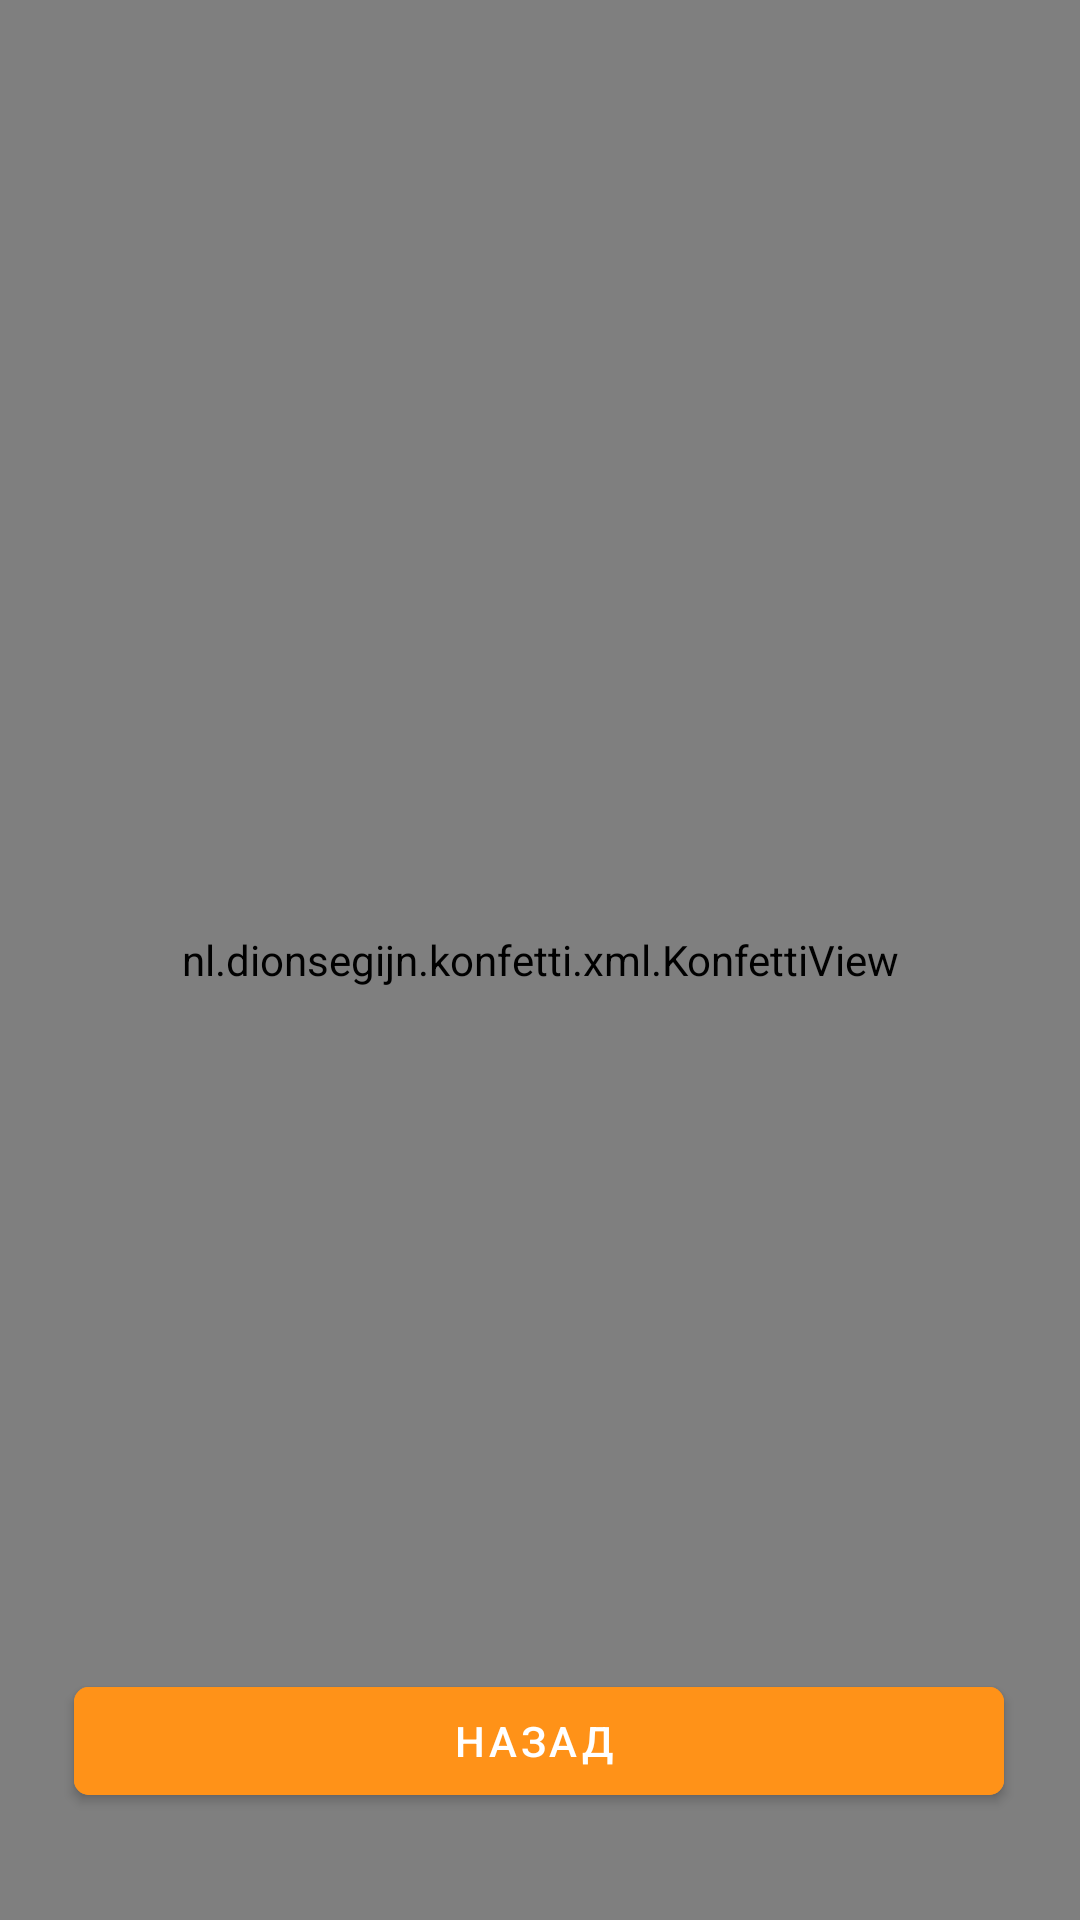

This screen was rendered from an Android layout file. Write that file and the resources it references.
<!-- AndroidManifest.xml: application theme Theme.StoryBook -->
<!-- res/layout/activity_timer.xml -->
<?xml version="1.0" encoding="utf-8"?>
<androidx.constraintlayout.widget.ConstraintLayout xmlns:android="http://schemas.android.com/apk/res/android"
    xmlns:app="http://schemas.android.com/apk/res-auto"
    xmlns:tools="http://schemas.android.com/tools"
    android:layout_width="match_parent"
    android:layout_height="match_parent"
    android:background="@color/nightfall">


    <com.google.android.material.button.MaterialButton
        android:id="@+id/backButton"
        style="@style/Widget.MaterialComponents.Button.Icon"
        android:layout_width="310dp"
        android:layout_height="48dp"
        android:backgroundTint="@color/orange2"
        android:text="@string/back"
        android:textColor="@color/white"
        app:cornerRadius="15px"
        app:icon="@drawable/back"
        app:iconSize="64px"
        app:iconTint="@null"
        app:layout_constraintBottom_toBottomOf="parent"
        app:layout_constraintEnd_toEndOf="parent"
        app:layout_constraintHorizontal_bias="0.495"
        app:layout_constraintStart_toStartOf="parent"
        app:layout_constraintTop_toTopOf="parent"
        app:layout_constraintVertical_bias="0.94"
        app:rippleColor="@color/orange1" />

    <TextView
        android:id="@+id/timerView"
        android:layout_width="wrap_content"
        android:layout_height="wrap_content"
        android:text="@string/timer_text"
        android:textColor="@color/white"
        android:textSize="75dp"
        app:layout_constraintBottom_toBottomOf="parent"
        app:layout_constraintEnd_toEndOf="parent"
        app:layout_constraintHorizontal_bias="0.495"
        app:layout_constraintStart_toStartOf="parent"
        app:layout_constraintTop_toTopOf="parent"
        app:layout_constraintVertical_bias="0.025" />

    <TextView
        android:id="@+id/missionView"
        android:layout_width="wrap_content"
        android:layout_height="wrap_content"
        android:text="@string/timer_text"
        android:textColor="@color/white"
        android:textSize="30dp"
        app:layout_constraintBottom_toBottomOf="parent"
        app:layout_constraintEnd_toEndOf="parent"
        app:layout_constraintStart_toStartOf="parent"
        app:layout_constraintTop_toTopOf="parent"
        app:layout_constraintVertical_bias="0.318" />

    <TextView
        android:id="@+id/missionTextView"
        android:layout_width="wrap_content"
        android:layout_height="wrap_content"
        android:text="@string/mission_text"
        android:textAlignment="center"
        android:textColor="@color/white"
        android:textSize="30dp"
        app:layout_constraintBottom_toBottomOf="parent"
        app:layout_constraintEnd_toEndOf="parent"
        app:layout_constraintHorizontal_bias="0.0"
        app:layout_constraintStart_toStartOf="parent"
        app:layout_constraintTop_toTopOf="parent"
        app:layout_constraintVertical_bias="0.21" />

    <ImageButton
        android:id="@+id/startStopButton"
        android:layout_width="187dp"
        android:layout_height="192dp"
        android:backgroundTint="@color/nightfall"
        android:scaleType="fitCenter"
        app:layout_constraintBottom_toBottomOf="parent"
        app:layout_constraintEnd_toEndOf="parent"
        app:layout_constraintStart_toStartOf="parent"
        app:layout_constraintTop_toTopOf="parent"
        app:layout_constraintVertical_bias="0.834"
        app:srcCompat="@drawable/stopwatch" />

    <ListView
        android:id="@+id/resultView"
        android:layout_width="159dp"
        android:layout_height="175dp"
        app:layout_constraintBottom_toBottomOf="parent"
        app:layout_constraintEnd_toEndOf="parent"
        app:layout_constraintHorizontal_bias="1.0"
        app:layout_constraintStart_toStartOf="parent"
        app:layout_constraintTop_toTopOf="parent"
        app:layout_constraintVertical_bias="0.474" />

    <nl.dionsegijn.konfetti.xml.KonfettiView
        android:id="@+id/konfettiView"
        android:layout_width="match_parent"
        android:layout_height="match_parent" />

</androidx.constraintlayout.widget.ConstraintLayout>
<!-- resources referenced by this layout -->
<resources>
  <color name="nightfall">#0e518b</color>
  <color name="orange1">#FF4F00</color>
  <color name="orange2">#FF9218</color>
  <color name="white">#FFFFFFFF</color>
  <!-- drawable stopwatch: png bitmap (drawable, 47827 bytes) -->
  <string name="back">Назад</string>
  <string name="mission_text">Вам нужно остановить таймер на:</string>
  <string name="timer_text">00:00:00</string>
  <style name="Theme.StoryBook" parent="Theme.MaterialComponents.DayNight.NoActionBar">
  
          
          <item name="colorPrimary">@color/nightfall</item>
          <item name="colorPrimaryVariant">@color/nightfall</item>
          <item name="colorOnPrimary">@color/black</item>
          
          <item name="colorSecondary">@color/teal_200</item>
          <item name="colorSecondaryVariant">@color/teal_200</item>
          <item name="colorOnSecondary">@color/black</item>
          
          <item name="android:statusBarColor" tools:targetApi="l">?attr/colorPrimaryVariant</item>
          <item name="android:windowAnimationStyle">@style/animation</item>
          
      </style>
  <color name="black">#060606</color>
  <color name="teal_200">#FF03DAC5</color>
  <style name="animation">
          <item name="android:windowEnterAnimation">@android:anim/fade_in</item>
          <item name="android:windowExitAnimation">@android:anim/fade_out</item>
      </style>
</resources>
